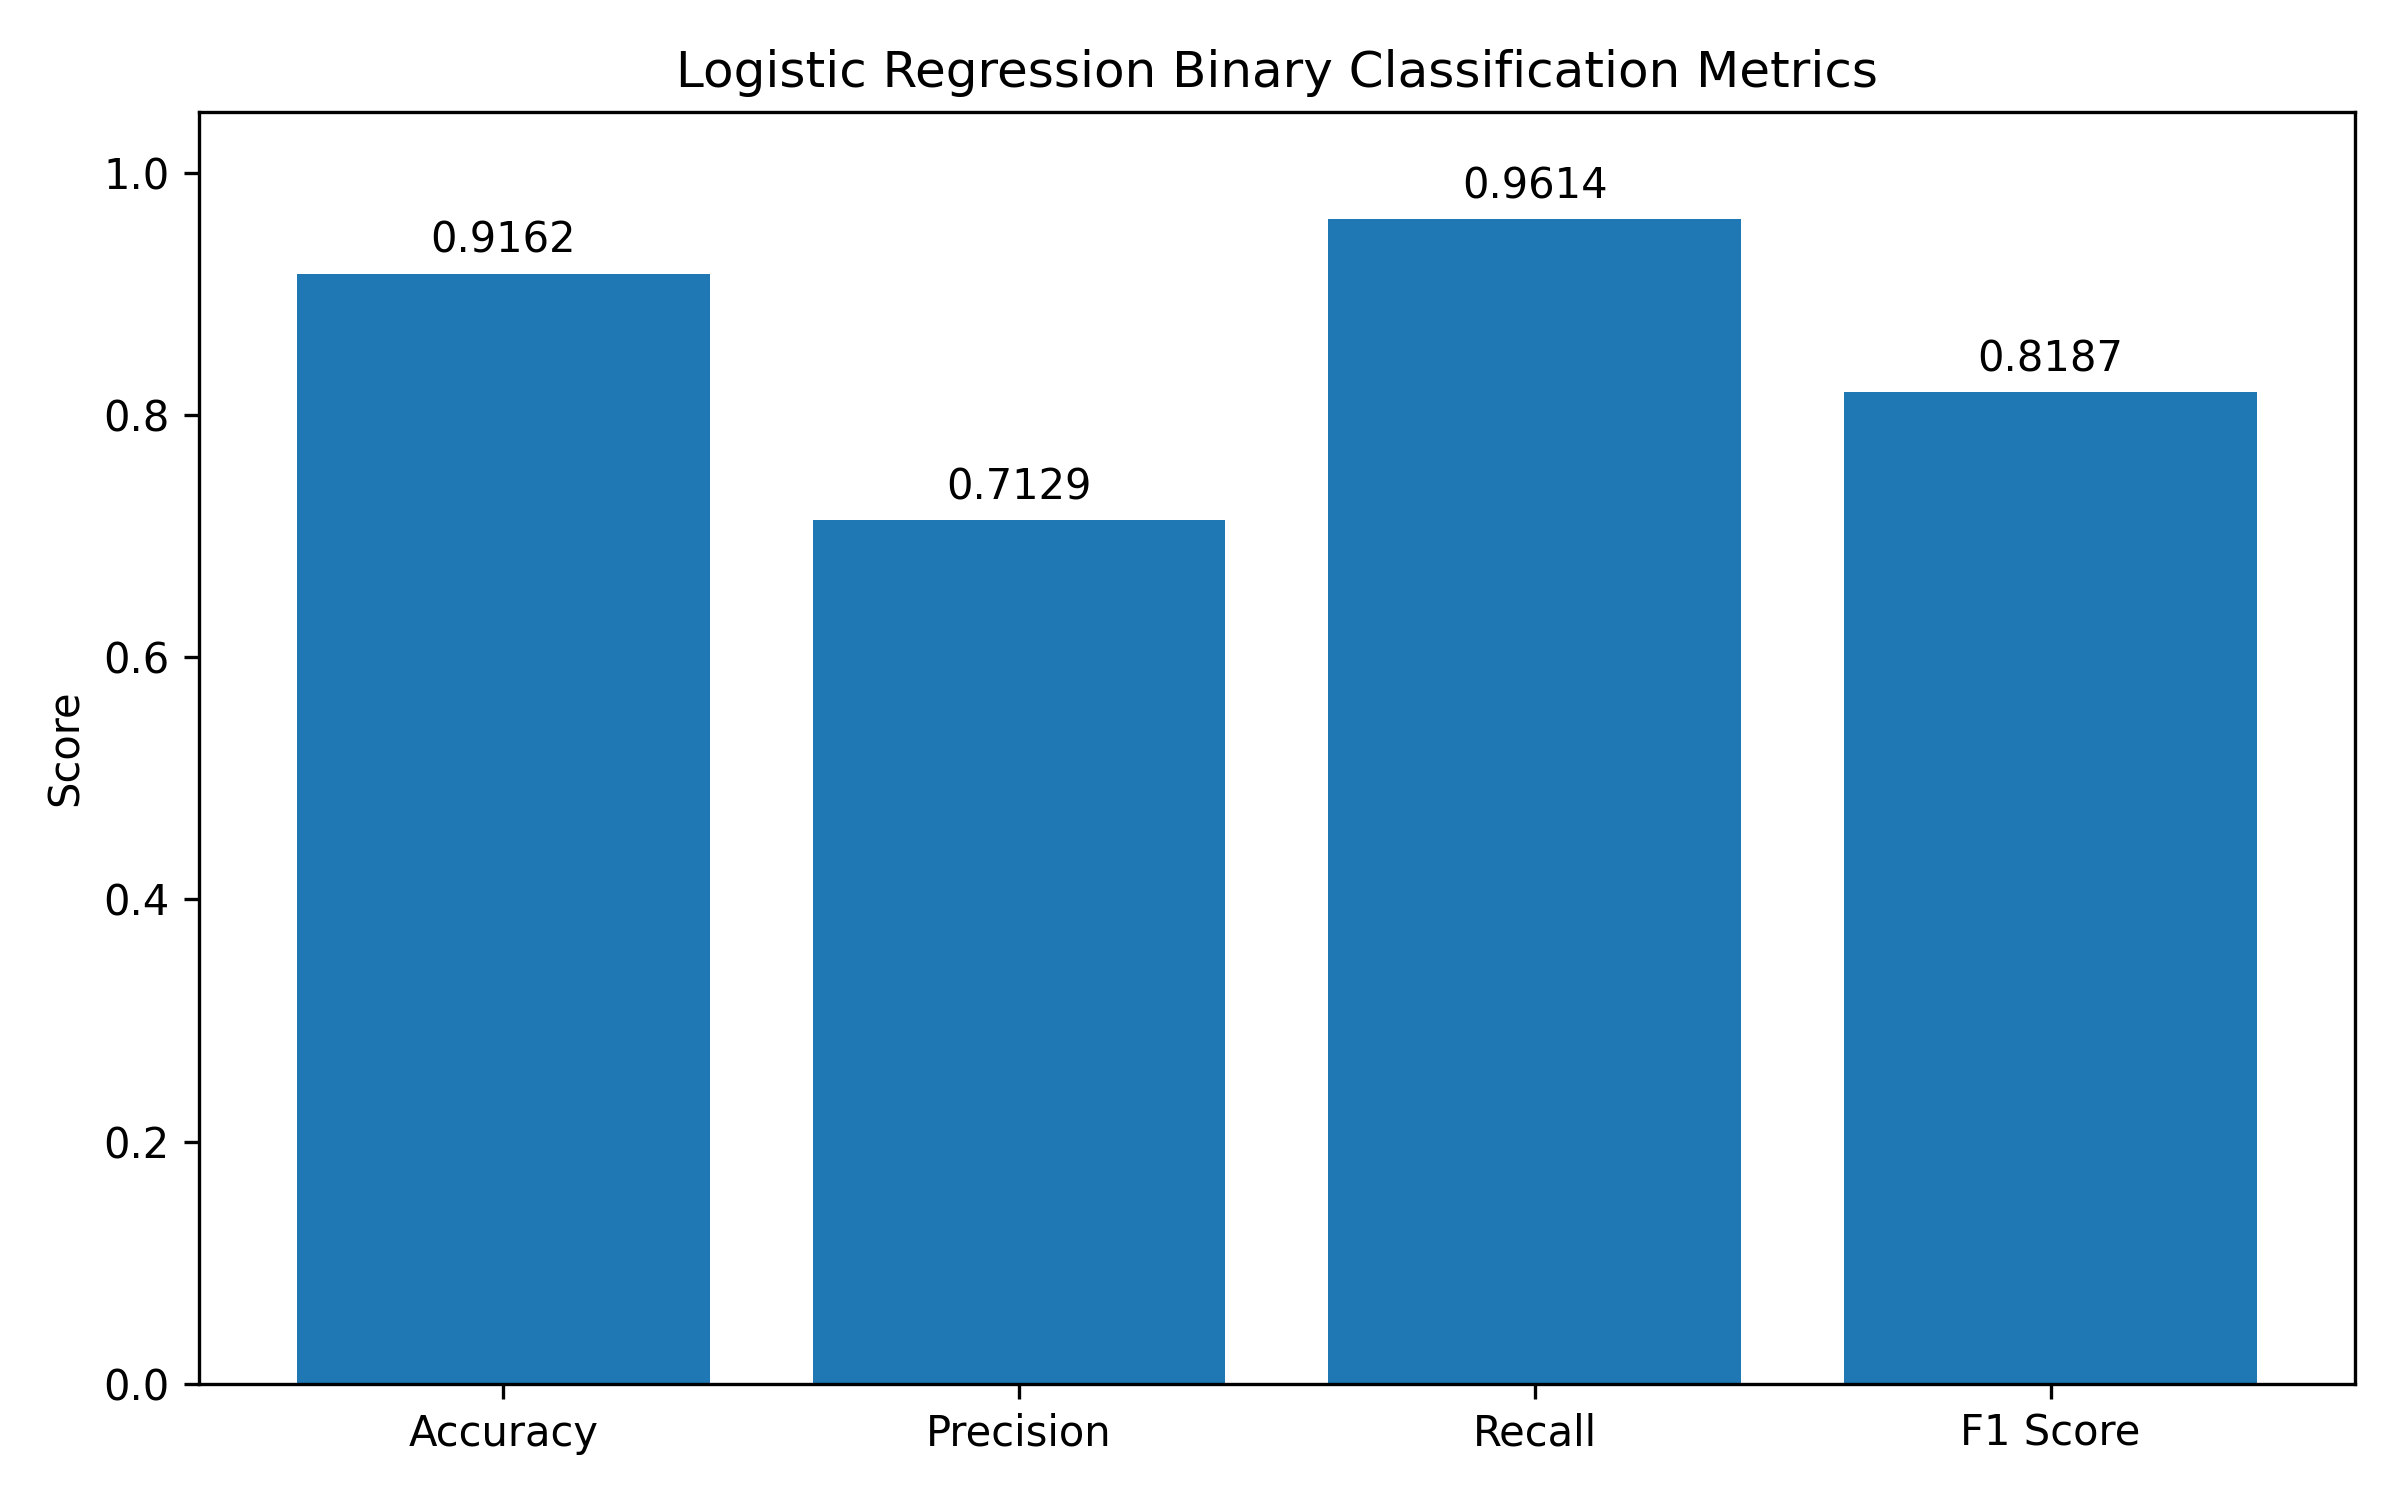

The table this chart was drawn from, first rows:
model, accuracy, precision, recall, f1_score
Logistic Regression, 0.9162, 0.7129, 0.9614, 0.8187
